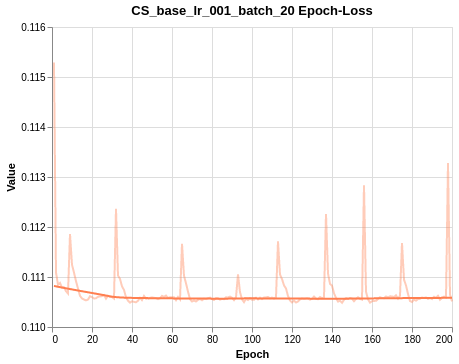

Source data for this figure (header and first rows):
Wall time, Step, Value
1607087754, 1, 0.1153
1607087948, 2, 0.1111
1607088141, 3, 0.1108
1607088334, 4, 0.1109
1607088527, 5, 0.1108
1607090631, 6, 0.1108
1607090827, 7, 0.1107
1607091021, 8, 0.1107
1607091216, 9, 0.1119
1607091338, 10, 0.1112
1607092443, 11, 0.1111
1607092554, 12, 0.1109
1607092665, 13, 0.1108
1607092775, 14, 0.1106
1607092887, 15, 0.1106
1607094929, 16, 0.1105
1607095122, 17, 0.1105
1607095316, 18, 0.1105
1607095509, 19, 0.1106
1607095702, 20, 0.1106
1607097157, 21, 0.1106
1607097268, 22, 0.1106
1607097379, 23, 0.1106
1607097490, 24, 0.1106
1607097601, 25, 0.1106
1607099326, 26, 0.1106
1607099516, 27, 0.1106
1607099710, 28, 0.1106
1607099902, 29, 0.1106
1607100096, 30, 0.1106
1607101650, 31, 0.1106
1607101753, 32, 0.1124
1607101858, 33, 0.111
1607101961, 34, 0.111
1607102065, 35, 0.1108
1607102803, 36, 0.1107
1607102906, 37, 0.1106
1607103008, 38, 0.1105
1607103111, 39, 0.1105
1607103214, 40, 0.1105
1607104044, 41, 0.1105
1607104237, 42, 0.1105
1607104428, 43, 0.1105
1607104621, 44, 0.1106
1607104814, 45, 0.1105
1607106992, 46, 0.1106
1607107185, 47, 0.1106
1607107379, 48, 0.1106
1607107572, 49, 0.1106
1607107766, 50, 0.1106
1607108866, 51, 0.1106
1607108977, 52, 0.1106
1607109087, 53, 0.1106
1607109199, 54, 0.1106
1607109311, 55, 0.1106
1607111325, 56, 0.1106
1607111519, 57, 0.1106
1607111712, 58, 0.1106
1607111906, 59, 0.1106
1607112100, 60, 0.1106
... 140 more rows
